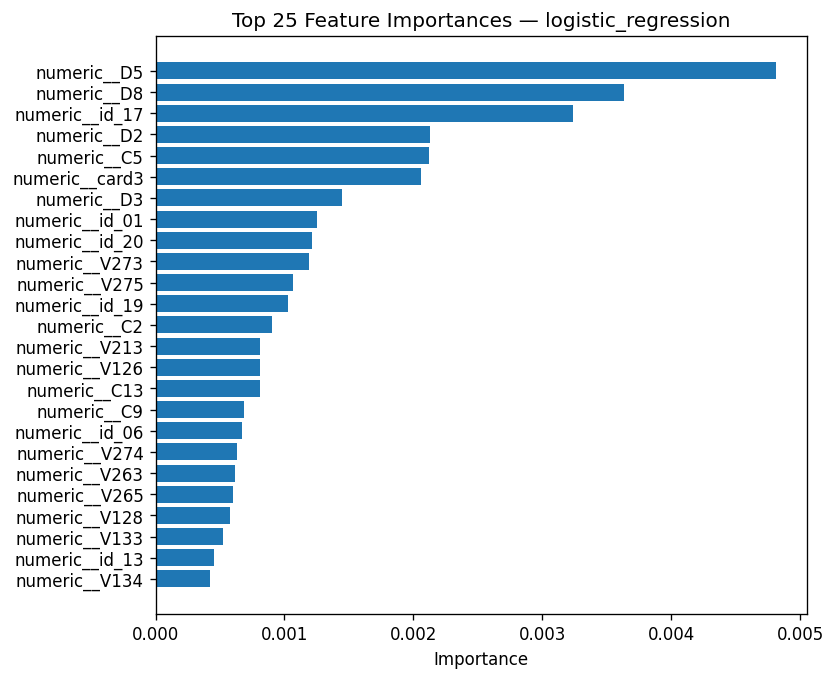

The table this chart was drawn from, first rows:
, 0
numeric__D5, 0.004809
numeric__D8, 0.003634
numeric__id_17, 0.003237
numeric__D2, 0.00213
numeric__C5, 0.002119
numeric__card3, 0.002063
numeric__D3, 0.001448
numeric__id_01, 0.001251
numeric__id_20, 0.001213
numeric__V273, 0.001194
numeric__V275, 0.001067
numeric__id_19, 0.00103
numeric__C2, 0.0009017
numeric__V213, 0.0008125
numeric__V126, 0.0008125
numeric__C13, 0.0008091
numeric__C9, 0.0006839
numeric__id_06, 0.000667
numeric__V274, 0.0006298
numeric__V263, 0.0006137
numeric__V265, 0.0006021
numeric__V128, 0.0005756
numeric__V133, 0.0005238
numeric__id_13, 0.0004523
numeric__V134, 0.0004222
numeric__V283, 0.0002656
numeric__V264, 0.0002592
numeric__V218, 0.0002384
numeric__V306, 0.0002288
numeric__V204, 0.0002275
numeric__D10, 0.0002086
numeric__V178, 0.000205
numeric__V171, 0.0001872
numeric__V219, 0.0001869
numeric__V232, 0.0001835
categorical__R_emaildomain_grouped_missi…, 0.000175
numeric__V258, 0.0001745
categorical__card6_debit, 0.0001729
categorical__ProductCD_W, 0.0001694
categorical__DeviceType_missing, 0.0001682
categorical__id_15_missing, 0.0001681
categorical__id_35_missing, 0.0001681
categorical__id_36_missing, 0.0001681
categorical__id_37_missing, 0.0001681
categorical__id_29_missing, 0.0001681
categorical__id_38_missing, 0.0001681
categorical__id_28_missing, 0.0001681
categorical__id_12_missing, 0.0001664
categorical__id_16_missing, 0.0001655
numeric__V282, 0.0001653
numeric__V168, 0.0001618
numeric__V201, 0.0001611
numeric__V45, 0.000159
numeric__V257, 0.0001491
categorical__M4_missing, 0.0001484
numeric__V187, 0.0001479
numeric__V233, 0.0001465
numeric__V217, 0.0001432
numeric__V170, 0.0001405
numeric__V200, 0.0001374
... 142 more rows
